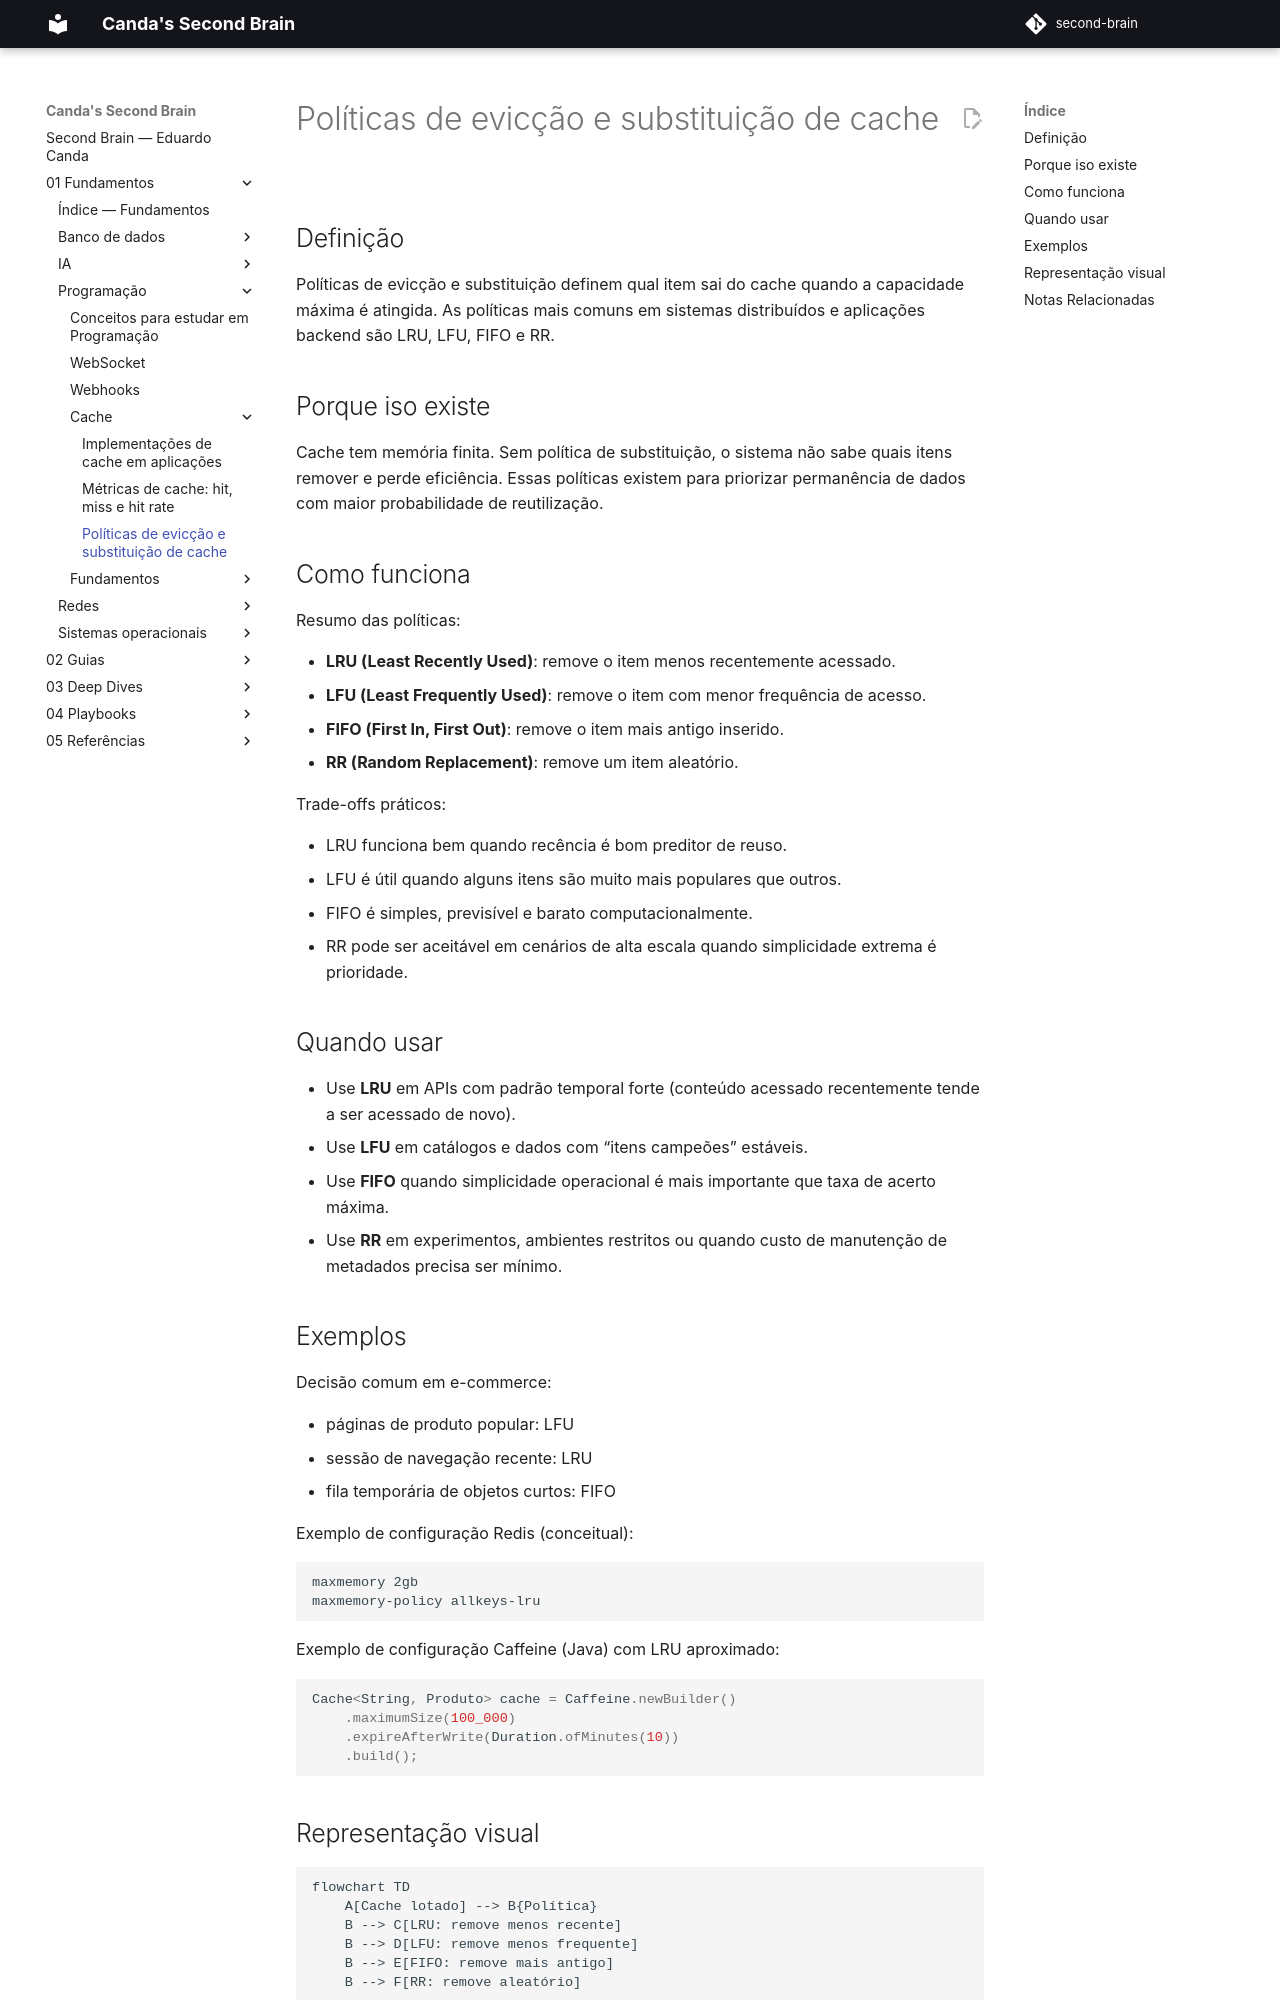

repository: EduardoCanda/second-brain · page: 01 - Fundamentos/Programação/Cache/politicas-de-eviccao-e-substituicao-de-cache/index.html · generator: mkdocs

# Políticas de evicção e substituição de cache

## Definição
Políticas de evicção e substituição definem qual item sai do cache quando a capacidade máxima é atingida. As políticas mais comuns em sistemas distribuídos e aplicações backend são LRU, LFU, FIFO e RR.

## Porque iso existe
Cache tem memória finita. Sem política de substituição, o sistema não sabe quais itens remover e perde eficiência. Essas políticas existem para priorizar permanência de dados com maior probabilidade de reutilização.

## Como funciona
Resumo das políticas:

- **LRU (Least Recently Used)**: remove o item menos recentemente acessado.
- **LFU (Least Frequently Used)**: remove o item com menor frequência de acesso.
- **FIFO (First In, First Out)**: remove o item mais antigo inserido.
- **RR (Random Replacement)**: remove um item aleatório.

Trade-offs práticos:

- LRU funciona bem quando recência é bom preditor de reuso.
- LFU é útil quando alguns itens são muito mais populares que outros.
- FIFO é simples, previsível e barato computacionalmente.
- RR pode ser aceitável em cenários de alta escala quando simplicidade extrema é prioridade.

## Quando usar
- Use **LRU** em APIs com padrão temporal forte (conteúdo acessado recentemente tende a ser acessado de novo).
- Use **LFU** em catálogos e dados com “itens campeões” estáveis.
- Use **FIFO** quando simplicidade operacional é mais importante que taxa de acerto máxima.
- Use **RR** em experimentos, ambientes restritos ou quando custo de manutenção de metadados precisa ser mínimo.

## Exemplos
Decisão comum em e-commerce:

- páginas de produto popular: LFU
- sessão de navegação recente: LRU
- fila temporária de objetos curtos: FIFO

Exemplo de configuração Redis (conceitual):

```conf
maxmemory 2gb
maxmemory-policy allkeys-lru
```

Exemplo de configuração Caffeine (Java) com LRU aproximado:

```java
Cache<String, Produto> cache = Caffeine.newBuilder()
    .maximumSize(100_000)
    .expireAfterWrite(Duration.ofMinutes(10))
    .build();
```
